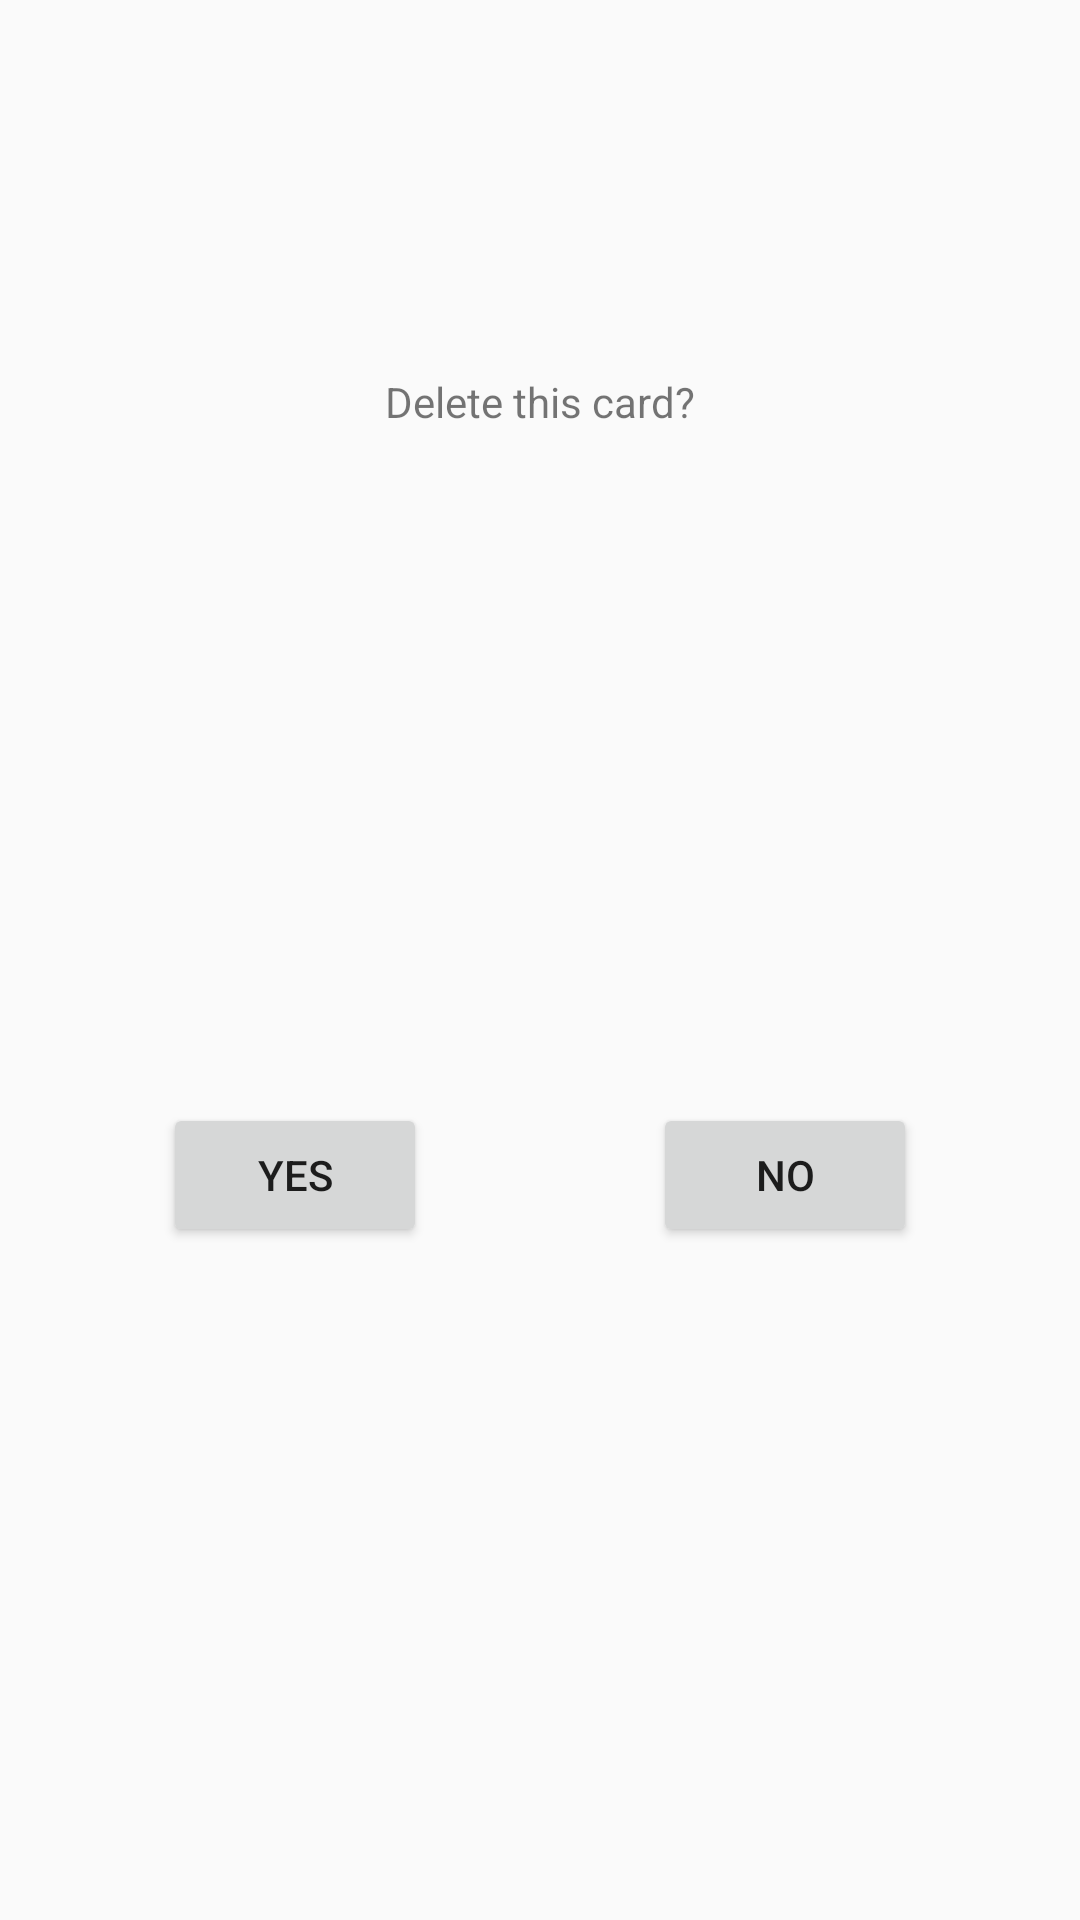

Write the Android layout XML for this screen, with the resource values it uses.
<!-- AndroidManifest.xml: application theme AppTheme -->
<!-- res/layout/popup_window.xml -->
<?xml version="1.0" encoding="utf-8"?>
<androidx.constraintlayout.widget.ConstraintLayout xmlns:android="http://schemas.android.com/apk/res/android"
    android:layout_width="250dp"
    android:layout_height="200dp"
    xmlns:app="http://schemas.android.com/apk/res-auto">
    <TextView
        android:id="@+id/popupTV"
        android:layout_width="wrap_content"
        android:layout_height="wrap_content"
        android:text="@string/delete_this_card"
        app:layout_constraintTop_toTopOf="parent"
        app:layout_constraintStart_toStartOf="parent"
        app:layout_constraintEnd_toEndOf="parent"
        app:layout_constraintBottom_toBottomOf="parent"
        app:layout_constraintVertical_bias="0.2"
        />

    <Button
        android:id="@+id/yesBTN"
        android:layout_width="wrap_content"
        android:layout_height="wrap_content"
        android:text="@string/yes"
        app:layout_constraintBottom_toBottomOf="parent"
        app:layout_constraintEnd_toEndOf="parent"
        app:layout_constraintStart_toStartOf="parent"
        app:layout_constraintTop_toBottomOf="@+id/popupTV"
        app:layout_constraintVertical_bias="0.5"
        app:layout_constraintHorizontal_bias="0.2"/>
    <Button
        android:id="@+id/noBTN"
        android:layout_width="wrap_content"
        android:layout_height="wrap_content"
        android:text="@string/no"
        app:layout_constraintBottom_toBottomOf="parent"
        app:layout_constraintEnd_toEndOf="parent"
        app:layout_constraintStart_toStartOf="parent"
        app:layout_constraintTop_toBottomOf="@+id/popupTV"
        app:layout_constraintVertical_bias="0.5"
        app:layout_constraintHorizontal_bias="0.8"
        />

</androidx.constraintlayout.widget.ConstraintLayout>
<!-- resources referenced by this layout -->
<resources>
  <string name="delete_this_card">Delete this card?</string>
  <string name="no">No</string>
  <string name="yes">Yes</string>
  <style name="AppTheme" parent="Theme.AppCompat.Light.DarkActionBar">
          
          <item name="colorPrimary">@color/colorPrimary</item>
          <item name="colorPrimaryDark">@color/colorPrimaryDark</item>
          <item name="colorAccent">@color/colorAccent</item>
      </style>
  <color name="colorPrimary">#6200EE</color>
  <color name="colorPrimaryDark">#3700B3</color>
  <color name="colorAccent">#03DAC5</color>
</resources>
